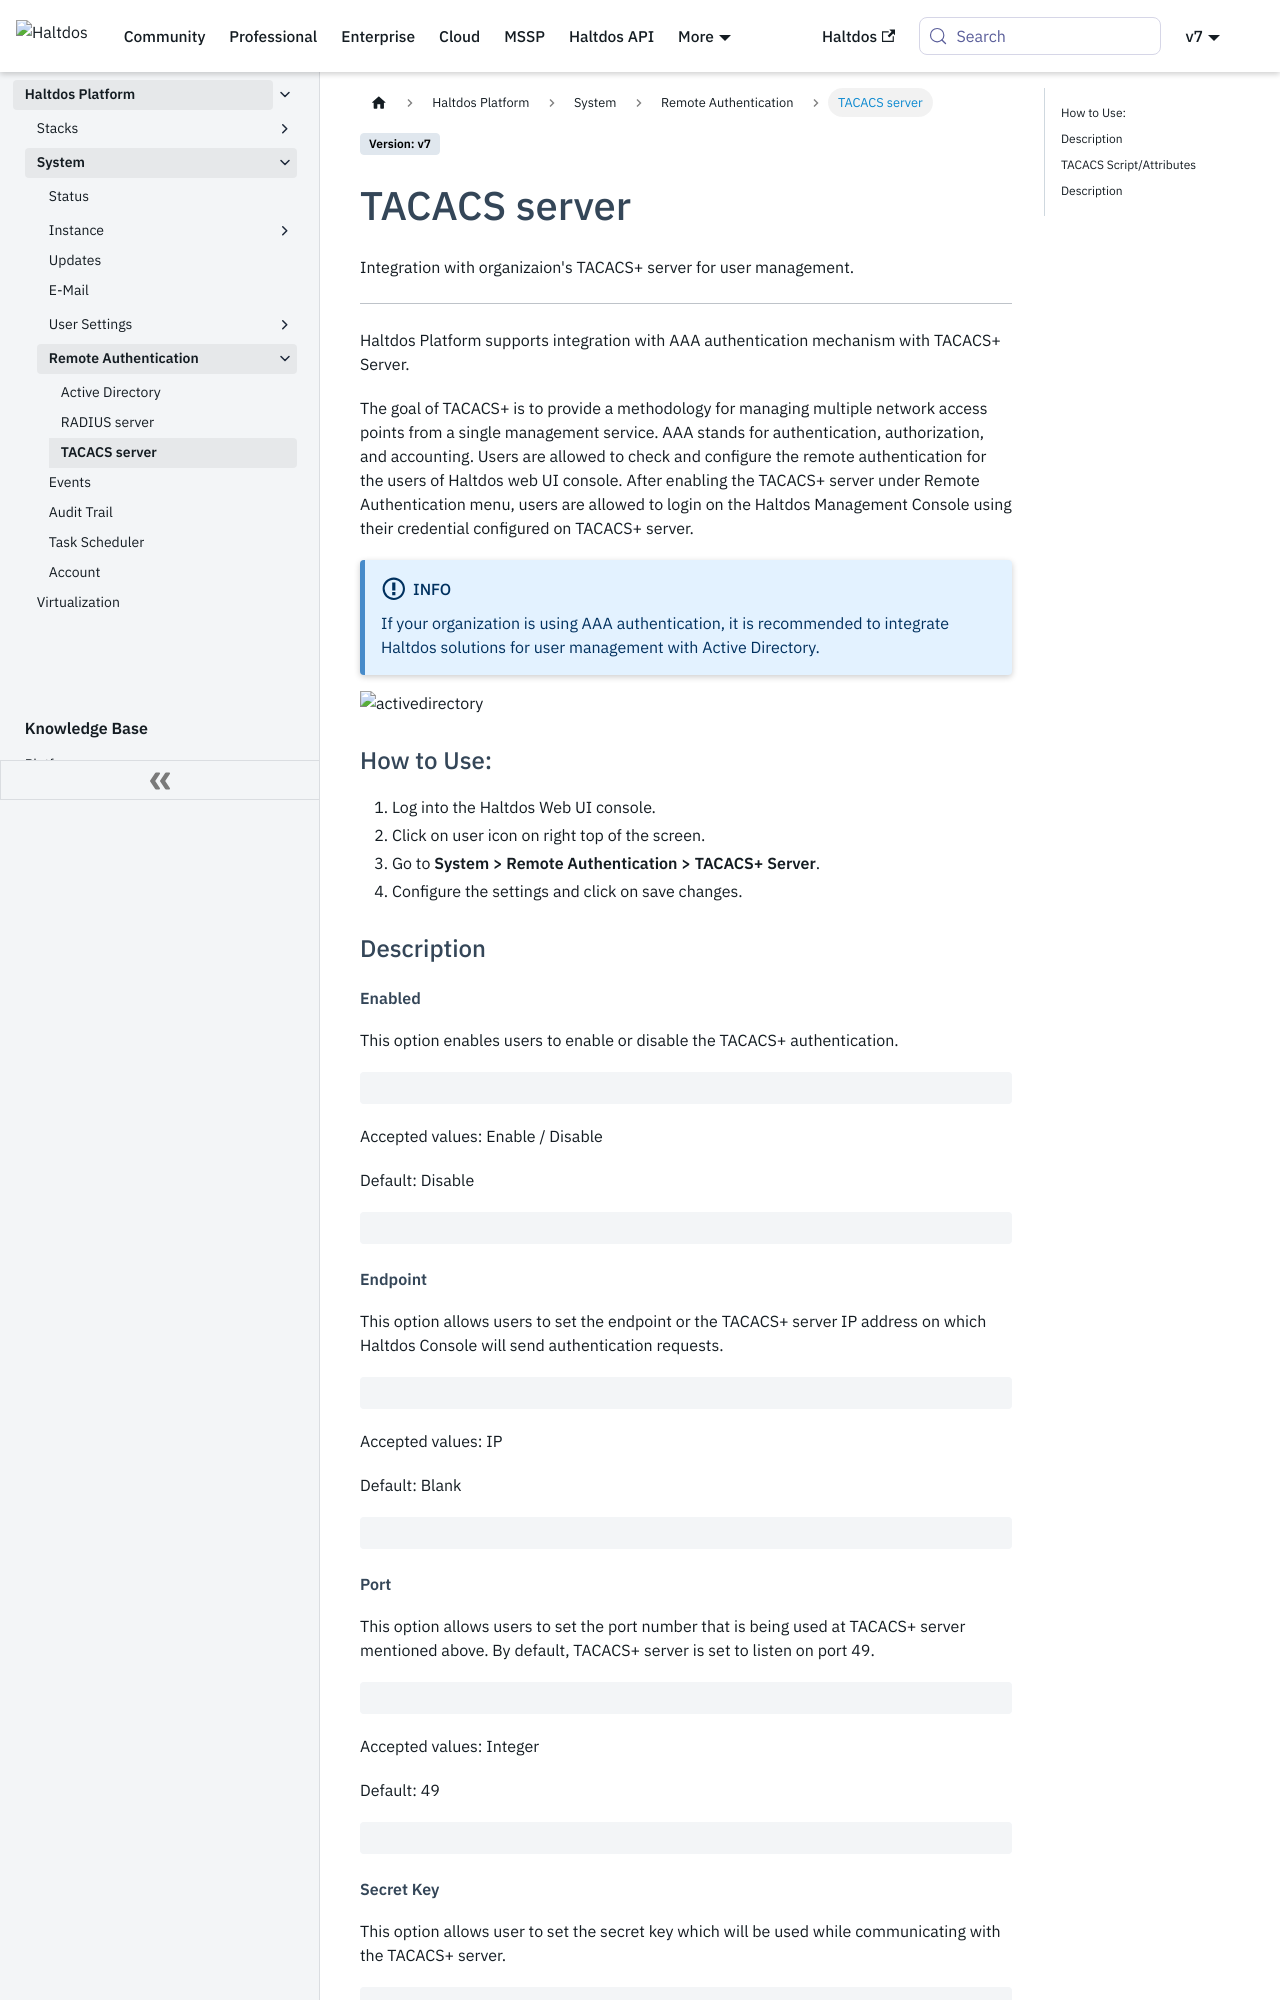

repository: halt-dos/hd-wiki-public · page: v7/enterprise/platform/system/authentication/tacacs/index.html · generator: docusaurus

---
sidebar_position: 2
---

# TACACS server

Integration with organizaion's Tacacs+ server for user management.

---

Haltdos Platform supports integration with AAA authentication mechanism with Tacacs+ Server.

The goal of TACACS+ is to provide a methodology for managing multiple network access points from a single management service. AAA stands for authentication, authorization, and accounting. Users are allowed to check and configure the remote authentication for the users of Haltdos web UI console. After enabling the tacacs+ server under Remote Authentication menu, users are allowed to login on the Haltdos Management Console using their credential configured on tacacs+ server.


:::info Info
If your organization is using AAA authentication, it is recommended to integrate Haltdos solutions for user management with AD.
:::

![activedirectory](/img/platform/v7/docs/tacacs.png)
